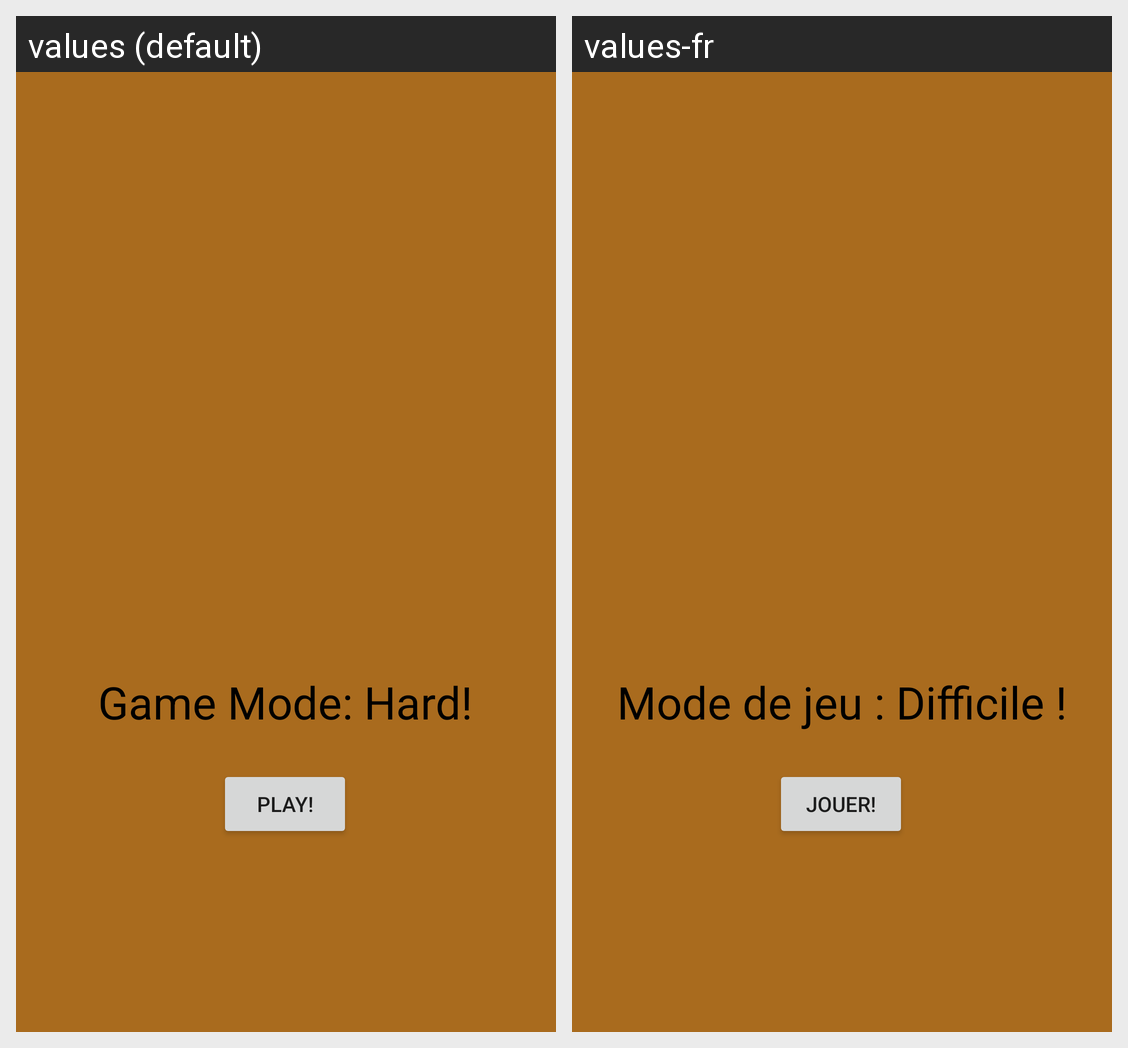

Here is an Android app screen in its default locale and in the app's own translations. Write out the translated-string differences for the strings that appear on this screen.
Android screen res/layout/fragment_config.xml rendered under 2 locales, left to right: values (default), values-fr. Device: Nexus 5 (rendered at 1080×1920; each locale shown at half size, 540×960, under a caption strip naming it); theme SplashScreenTheme.
Strings drawn on this screen, with the default value and each locale's value (text and hints the layout hard-codes, and strings that could not be matched under every locale, appear in the picture but are not listed):

configToGame
  values: PLAY!
  values-fr: JOUER!

game_mode_hard
  values: Game Mode: Hard!
  values-fr: Mode de jeu : Difficile !
